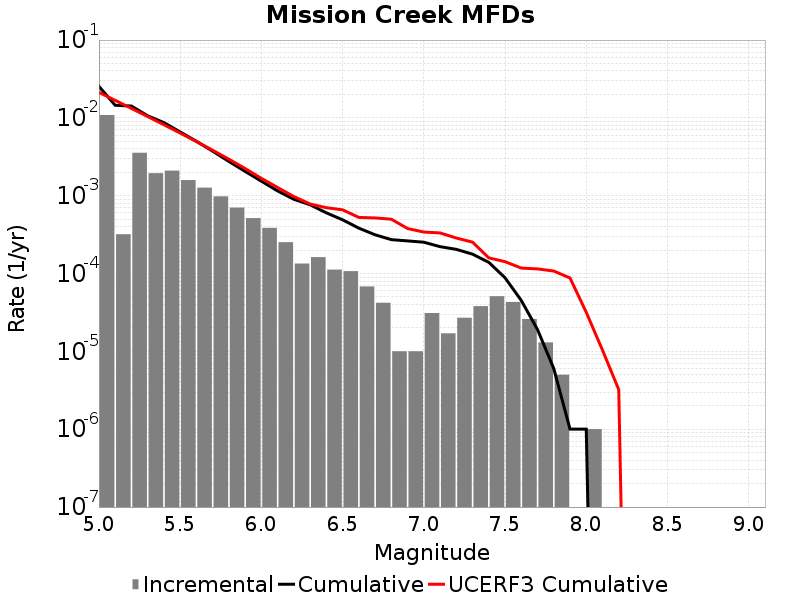

Values plotted in this chart, from the file beside it:
Magnitude, Incremental Rate, Cumulative Rate, UCERF3 Cumulative Rate
5.05, 0.01088, 0.0254, 0.02128
5.15, 3.1995962E-4, 0.01453, 0.0168
5.25, 0.003561, 0.01421, 0.01324
5.35, 0.001948, 0.01064, 0.01041
5.45, 0.002101, 0.008697, 0.008166
5.55, 0.001587, 0.006596, 0.006383
5.65, 0.00127, 0.005009, 0.004966
5.75, 9.80942E-4, 0.003739, 0.00384
5.85, 7.0411176E-4, 0.002758, 0.002946
5.95, 5.1554624E-4, 0.002054, 0.002236
6.05, 3.8615815E-4, 0.001539, 0.001672
6.15, 2.5275807E-4, 0.001152, 0.001275
6.25, 1.344031E-4, 8.9969835E-4, 9.760029E-4
6.35, 1.6248733E-4, 7.652953E-4, 7.823788E-4
6.45, 1.1233692E-4, 6.0280797E-4, 7.018557E-4
6.55, 1.0732188E-4, 4.90471E-4, 6.590099E-4
6.65, 6.820456E-5, 3.8314913E-4, 5.264274E-4
6.75, 4.2126347E-5, 3.1494457E-4, 5.1840575E-4
6.85, 1.0030082E-5, 2.7281823E-4, 4.9937435E-4
6.95, 1.0030082E-5, 2.6278815E-4, 3.789139E-4
7.05, 3.1093256E-5, 2.5275807E-4, 3.414842E-4
7.15, 1.705114E-5, 2.2166481E-4, 3.325343E-4
7.25, 2.7081222E-5, 2.0461368E-4, 2.862905E-4
7.35, 3.811431E-5, 1.7753245E-4, 2.533078E-4
7.45, 5.115342E-5, 1.3941815E-4, 1.590409E-4
7.55, 4.3129352E-5, 8.826472E-5, 1.4216239E-4
7.65, 2.6078214E-5, 4.513537E-5, 1.17599106E-4
7.75, 1.3039107E-5, 1.9057155E-5, 1.1478807E-4
7.85, 5.015041E-6, 6.018049E-6, 1.077758E-4
7.95, 0.0, 1.0030083E-6, 8.767188E-5
8.05, 1.0030083E-6, 1.0030083E-6, 3.17742E-5
8.15, 0.0, 0.0, 1.0371628E-5
8.25, 0.0, 0.0, 3.227094E-6
8.35, 0.0, 0.0, 0.0
8.45, 0.0, 0.0, 0.0
8.55, 0.0, 0.0, 0.0
8.65, 0.0, 0.0, 0.0
8.75, 0.0, 0.0, 0.0
8.85, 0.0, 0.0, 0.0
8.95, 0.0, 0.0, 0.0
9.05, 0.0, 0.0, 0.0
